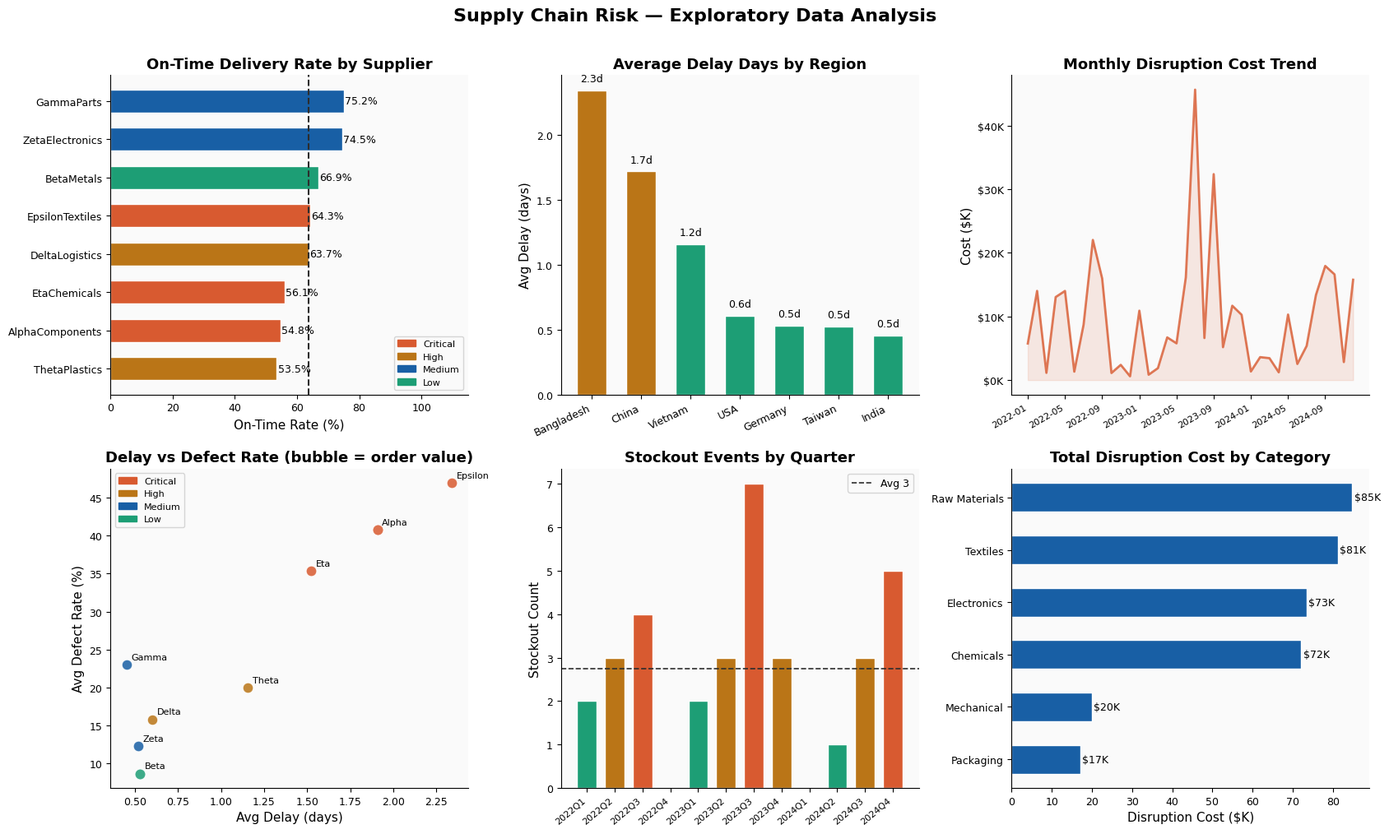

Here is the Python script that generated this plot: (Note: this script raises an exception after producing the figure.)
"""
Supply Chain Disruption Risk Tracker
======================================
Author  : Anushka Raj
GitHub  : github.com/anushka747

Objective
---------
Analyse supplier performance across lead times, delivery delays, stockout events,
and defect rates to quantify disruption risk, surface at-risk supply nodes, and
recommend targeted mitigation actions before disruptions hit production.

Sections
--------
1. Data Generation & Overview
2. Data Cleaning & Feature Engineering
3. Exploratory Data Analysis
4. Anomaly Detection — Lead Time Spikes
5. Supplier Risk Scoring (Composite Index)
6. Financial Impact Quantification
7. Time-Series Trend Analysis
8. SQL-Style Aggregations
9. Key Insights & Recommendations
"""

import pandas as pd
import numpy as np
import matplotlib.pyplot as plt
import matplotlib.ticker as mtick
import matplotlib.patches as mpatches
import matplotlib.gridspec as gridspec
import warnings
warnings.filterwarnings("ignore")

plt.rcParams.update({
    "figure.facecolor":  "white",
    "axes.facecolor":    "#FAFAFA",
    "axes.spines.top":   False,
    "axes.spines.right": False,
    "font.family":       "DejaVu Sans",
    "axes.titlesize":    13,
    "axes.titleweight":  "bold",
    "axes.labelsize":    11,
    "xtick.labelsize":   9,
    "ytick.labelsize":   9,
})

# ── Colour palette ────────────────────────────────────────────────────────────
RED    = "#D85A30"
AMBER  = "#BA7517"
GREEN  = "#1D9E75"
BLUE   = "#185FA5"
GRAY   = "#888780"
DARK   = "#2D2D2D"

RISK_COLORS = {"Critical": RED, "High": AMBER, "Medium": BLUE, "Low": GREEN}

# ─────────────────────────────────────────────────────────────────────────────
# 1. DATA GENERATION
# ─────────────────────────────────────────────────────────────────────────────

def generate_data(seed=42):
    rng = np.random.default_rng(seed)

    suppliers = {
        "SUP-001": {"name": "AlphaComponents",  "region": "China",         "category": "Electronics",  "base_lt": 14, "reliability": 0.62},
        "SUP-002": {"name": "BetaMetals",        "region": "Germany",       "category": "Raw Materials","base_lt": 7,  "reliability": 0.91},
        "SUP-003": {"name": "GammaParts",        "region": "India",         "category": "Mechanical",  "base_lt": 10, "reliability": 0.78},
        "SUP-004": {"name": "DeltaLogistics",    "region": "USA",           "category": "Packaging",   "base_lt": 5,  "reliability": 0.85},
        "SUP-005": {"name": "EpsilonTextiles",   "region": "Bangladesh",    "category": "Textiles",    "base_lt": 21, "reliability": 0.55},
        "SUP-006": {"name": "ZetaElectronics",   "region": "Taiwan",        "category": "Electronics", "base_lt": 12, "reliability": 0.88},
        "SUP-007": {"name": "EtaChemicals",      "region": "China",         "category": "Chemicals",   "base_lt": 9,  "reliability": 0.67},
        "SUP-008": {"name": "ThetaPlastics",     "region": "Vietnam",       "category": "Raw Materials","base_lt": 8,  "reliability": 0.80},
    }

    records = []
    dates   = pd.date_range("2022-01-01", "2024-12-31", freq="W")

    for sid, meta in suppliers.items():
        for date in dates:
            # Inject seasonal disruptions (Q3 = peak disruption for Asia suppliers)
            seasonal_factor = 1.0
            if meta["region"] in ["China", "Bangladesh", "Vietnam"] and date.month in [7, 8, 9]:
                seasonal_factor = 1.35

            # Random shock events (port strikes, raw material shortages)
            shock = 1.0
            if rng.random() < (1 - meta["reliability"]) * 0.15:
                shock = rng.uniform(1.5, 3.2)

            lead_time      = max(1, meta["base_lt"] * seasonal_factor * shock + rng.normal(0, 2))
            promised_lt    = meta["base_lt"] * 1.1
            delay_days     = max(0, lead_time - promised_lt)
            on_time        = delay_days == 0
            defect_rate    = max(0, (1 - meta["reliability"]) * rng.uniform(0.5, 1.5) * shock)
            stockout       = (delay_days > meta["base_lt"] * 0.5) and rng.random() < 0.4
            order_value    = rng.uniform(5000, 80000)
            disruption_cost = (delay_days * order_value * 0.003) + (stockout * order_value * 0.12)

            records.append({
                "date":            date,
                "supplier_id":     sid,
                "supplier_name":   meta["name"],
                "region":          meta["region"],
                "category":        meta["category"],
                "lead_time_days":  round(lead_time, 1),
                "promised_lt":     round(promised_lt, 1),
                "delay_days":      round(delay_days, 1),
                "on_time_delivery":on_time,
                "defect_rate_pct": round(defect_rate * 100, 2),
                "stockout_event":  stockout,
                "order_value_usd": round(order_value, 2),
                "disruption_cost_usd": round(disruption_cost, 2),
            })

    return pd.DataFrame(records)


df = generate_data()

print("=" * 65)
print("SUPPLY CHAIN DISRUPTION RISK TRACKER")
print("=" * 65)
print(f"  Records          : {len(df):,}")
print(f"  Date range       : {df['date'].min().date()} → {df['date'].max().date()}")
print(f"  Suppliers tracked: {df['supplier_id'].nunique()}")
print(f"  On-time rate     : {df['on_time_delivery'].mean():.1%}")
print(f"  Avg delay        : {df['delay_days'].mean():.1f} days")
print(f"  Stockout events  : {df['stockout_event'].sum():,}")
print(f"  Total disruption cost: ${df['disruption_cost_usd'].sum():,.0f}")
print()

# ─────────────────────────────────────────────────────────────────────────────
# 2. FEATURE ENGINEERING
# ─────────────────────────────────────────────────────────────────────────────

df["year_month"]   = df["date"].dt.to_period("M")
df["quarter"]      = df["date"].dt.to_period("Q").astype(str)
df["lead_time_vs_promised"] = df["lead_time_days"] - df["promised_lt"]

# Rolling 4-week average lead time per supplier
df = df.sort_values(["supplier_id", "date"])
df["rolling_lt_4w"] = (
    df.groupby("supplier_id")["lead_time_days"]
    .transform(lambda x: x.rolling(4, min_periods=1).mean())
)

# Anomaly flag: lead time > mean + 2 std per supplier
stats = df.groupby("supplier_id")["lead_time_days"].agg(["mean", "std"]).reset_index()
stats.columns = ["supplier_id", "lt_mean", "lt_std"]
df = df.merge(stats, on="supplier_id")
df["anomaly"] = df["lead_time_days"] > (df["lt_mean"] + 2 * df["lt_std"])

print(f"  Anomalies detected (lead time > mean+2σ): {df['anomaly'].sum():,} events")
print()

# ─────────────────────────────────────────────────────────────────────────────
# 3. SUPPLIER RISK SCORING
# ─────────────────────────────────────────────────────────────────────────────

risk_df = df.groupby(["supplier_id", "supplier_name", "region", "category"]).agg(
    total_orders        = ("order_value_usd",     "count"),
    on_time_rate        = ("on_time_delivery",     "mean"),
    avg_delay_days      = ("delay_days",           "mean"),
    avg_defect_rate     = ("defect_rate_pct",      "mean"),
    stockout_rate       = ("stockout_event",       "mean"),
    total_disruption_cost=("disruption_cost_usd",  "sum"),
    anomaly_rate        = ("anomaly",              "mean"),
    avg_order_value     = ("order_value_usd",      "mean"),
).reset_index()

# Composite risk score (0–100, higher = riskier)
# Weights chosen to reflect business impact:
# delay=30%, defect=25%, stockout=25%, anomaly=20%
risk_df["delay_score"]   = (risk_df["avg_delay_days"]   / risk_df["avg_delay_days"].max())   * 30
risk_df["defect_score"]  = (risk_df["avg_defect_rate"]  / risk_df["avg_defect_rate"].max())  * 25
risk_df["stockout_score"]= (risk_df["stockout_rate"]    / risk_df["stockout_rate"].max())    * 25
risk_df["anomaly_score"] = (risk_df["anomaly_rate"]     / risk_df["anomaly_rate"].max())     * 20
risk_df["risk_score"]    = (risk_df["delay_score"] + risk_df["defect_score"] +
                            risk_df["stockout_score"] + risk_df["anomaly_score"]).round(1)

def risk_tier(score):
    if score >= 60: return "Critical"
    if score >= 40: return "High"
    if score >= 20: return "Medium"
    return "Low"

risk_df["risk_tier"] = risk_df["risk_score"].apply(risk_tier)
risk_df = risk_df.sort_values("risk_score", ascending=False).reset_index(drop=True)

print("=" * 65)
print("SUPPLIER RISK SCORECARD")
print("=" * 65)
cols = ["supplier_name", "region", "risk_score", "risk_tier",
        "on_time_rate", "avg_delay_days", "avg_defect_rate", "total_disruption_cost"]
display = risk_df[cols].copy()
display["on_time_rate"]          = display["on_time_rate"].map("{:.1%}".format)
display["avg_delay_days"]        = display["avg_delay_days"].map("{:.1f}d".format)
display["avg_defect_rate"]       = display["avg_defect_rate"].map("{:.2f}%".format)
display["total_disruption_cost"] = display["total_disruption_cost"].map("${:,.0f}".format)
print(display.to_string(index=False))
print()

# ─────────────────────────────────────────────────────────────────────────────
# 4. CHART 1 — EDA OVERVIEW (2×3 grid)
# ─────────────────────────────────────────────────────────────────────────────

fig, axes = plt.subplots(2, 3, figsize=(17, 10))
fig.suptitle("Supply Chain Risk — Exploratory Data Analysis", fontsize=16, fontweight="bold", y=1.01)

# 4a. On-time delivery rate by supplier
ax = axes[0, 0]
otr = risk_df.sort_values("on_time_rate")
colors = [RISK_COLORS[t] for t in otr["risk_tier"]]
bars = ax.barh(otr["supplier_name"], otr["on_time_rate"] * 100,
               color=colors, edgecolor="white", height=0.6)
ax.axvline(df["on_time_delivery"].mean() * 100, color=DARK, linestyle="--", lw=1.5,
           label=f"Avg {df['on_time_delivery'].mean():.1%}")
for bar, val in zip(bars, otr["on_time_rate"]):
    ax.text(val * 100 + 0.3, bar.get_y() + bar.get_height()/2,
            f"{val:.1%}", va="center", fontsize=9)
ax.set_title("On-Time Delivery Rate by Supplier")
ax.set_xlabel("On-Time Rate (%)")
ax.set_xlim(0, 115)
ax.legend(fontsize=9)
patches = [mpatches.Patch(color=v, label=k) for k, v in RISK_COLORS.items()]
ax.legend(handles=patches, fontsize=8, loc="lower right")

# 4b. Avg delay days by region
ax = axes[0, 1]
reg = df.groupby("region")["delay_days"].mean().sort_values(ascending=False)
bar_colors = [RED if v > 3 else AMBER if v > 1.5 else GREEN for v in reg.values]
bars = ax.bar(reg.index, reg.values, color=bar_colors, edgecolor="white", width=0.6)
for bar, val in zip(bars, reg.values):
    ax.text(bar.get_x() + bar.get_width()/2, bar.get_height() + 0.05,
            f"{val:.1f}d", ha="center", va="bottom", fontsize=9)
ax.set_title("Average Delay Days by Region")
ax.set_ylabel("Avg Delay (days)")
plt.setp(ax.get_xticklabels(), rotation=25, ha="right")

# 4c. Monthly disruption cost trend
ax = axes[0, 2]
monthly = df.groupby("year_month")["disruption_cost_usd"].sum().reset_index()
monthly["year_month_str"] = monthly["year_month"].astype(str)
monthly_q = monthly.iloc[::4]  # quarterly labels
ax.plot(range(len(monthly)), monthly["disruption_cost_usd"] / 1000,
        color=RED, linewidth=2, alpha=0.8)
ax.fill_between(range(len(monthly)), monthly["disruption_cost_usd"] / 1000,
                alpha=0.12, color=RED)
ax.set_xticks(range(0, len(monthly), 4))
ax.set_xticklabels([monthly["year_month_str"].iloc[i] for i in range(0, len(monthly), 4)],
                   rotation=30, ha="right", fontsize=8)
ax.set_title("Monthly Disruption Cost Trend")
ax.set_ylabel("Cost ($K)")
ax.yaxis.set_major_formatter(mtick.FuncFormatter(lambda x, _: f"${x:.0f}K"))

# 4d. Defect rate vs delay scatter
ax = axes[1, 0]
for _, row in risk_df.iterrows():
    ax.scatter(row["avg_delay_days"], row["avg_defect_rate"],
               s=row["avg_order_value"] / 500,
               color=RISK_COLORS[row["risk_tier"]], alpha=0.85, edgecolors="white", lw=0.8)
    ax.annotate(row["supplier_name"].replace("Components","").replace("Electronics","")
                .replace("Metals","").replace("Parts","").replace("Logistics","")
                .replace("Textiles","").replace("Chemicals","").replace("Plastics",""),
                (row["avg_delay_days"], row["avg_defect_rate"]),
                fontsize=8, ha="left", va="bottom",
                xytext=(4, 3), textcoords="offset points")
ax.set_title("Delay vs Defect Rate (bubble = order value)")
ax.set_xlabel("Avg Delay (days)")
ax.set_ylabel("Avg Defect Rate (%)")
patches = [mpatches.Patch(color=v, label=k) for k, v in RISK_COLORS.items()]
ax.legend(handles=patches, fontsize=8)

# 4e. Stockout events by quarter
ax = axes[1, 1]
qtr_stockout = df.groupby("quarter")["stockout_event"].sum()
bar_colors_q = [RED if v > qtr_stockout.mean() * 1.2 else AMBER
                if v > qtr_stockout.mean() else GREEN for v in qtr_stockout.values]
ax.bar(range(len(qtr_stockout)), qtr_stockout.values,
       color=bar_colors_q, edgecolor="white", width=0.7)
ax.axhline(qtr_stockout.mean(), color=DARK, linestyle="--", lw=1.2,
           label=f"Avg {qtr_stockout.mean():.0f}")
ax.set_xticks(range(len(qtr_stockout)))
ax.set_xticklabels(qtr_stockout.index, rotation=40, ha="right", fontsize=8)
ax.set_title("Stockout Events by Quarter")
ax.set_ylabel("Stockout Count")
ax.legend(fontsize=9)

# 4f. Disruption cost by category
ax = axes[1, 2]
cat_cost = df.groupby("category")["disruption_cost_usd"].sum().sort_values(ascending=True)
bars = ax.barh(cat_cost.index, cat_cost.values / 1000,
               color=BLUE, edgecolor="white", height=0.55)
for bar, val in zip(bars, cat_cost.values):
    ax.text(val / 1000 + 0.5, bar.get_y() + bar.get_height()/2,
            f"${val/1000:.0f}K", va="center", fontsize=9)
ax.set_title("Total Disruption Cost by Category")
ax.set_xlabel("Disruption Cost ($K)")

plt.tight_layout()
plt.savefig("/home/claude/supply-chain-risk/eda_overview.png", dpi=150, bbox_inches="tight")
plt.close()
print("✓  Saved: eda_overview.png")

# ─────────────────────────────────────────────────────────────────────────────
# 5. CHART 2 — ANOMALY DETECTION
# ─────────────────────────────────────────────────────────────────────────────

fig, axes = plt.subplots(2, 2, figsize=(16, 10))
fig.suptitle("Lead Time Anomaly Detection — Supplier Risk Signals", fontsize=15, fontweight="bold", y=1.01)

high_risk_sups = risk_df[risk_df["risk_tier"].isin(["Critical", "High"])]["supplier_id"].tolist()
plot_sups = high_risk_sups[:4]

for ax, sid in zip(axes.flatten(), plot_sups):
    sdf = df[df["supplier_id"] == sid].sort_values("date")
    name = sdf["supplier_name"].iloc[0]
    tier = risk_df[risk_df["supplier_id"] == sid]["risk_tier"].iloc[0]

    ax.plot(sdf["date"], sdf["lead_time_days"], color=GRAY, lw=1, alpha=0.7, label="Lead time")
    ax.plot(sdf["date"], sdf["rolling_lt_4w"],  color=BLUE, lw=2, label="4-week rolling avg")

    mu  = sdf["lt_mean"].iloc[0]
    sig = sdf["lt_std"].iloc[0]
    ax.axhline(mu + 2 * sig, color=RED, linestyle="--", lw=1.2, label="Anomaly threshold (μ+2σ)")
    ax.axhline(mu,           color=GREEN, linestyle=":",  lw=1.2, label="Mean")

    anomalies = sdf[sdf["anomaly"]]
    ax.scatter(anomalies["date"], anomalies["lead_time_days"],
               color=RED, s=40, zorder=5, label=f"{len(anomalies)} anomalies")

    ax.set_title(f"{name}  [{tier}]",
                 color=RISK_COLORS[tier], fontweight="bold")
    ax.set_ylabel("Lead Time (days)")
    ax.legend(fontsize=8, ncol=2)
    ax.xaxis.set_major_locator(plt.MaxNLocator(6))
    plt.setp(ax.get_xticklabels(), rotation=20, ha="right", fontsize=8)

plt.tight_layout()
plt.savefig("/home/claude/supply-chain-risk/anomaly_detection.png", dpi=150, bbox_inches="tight")
plt.close()
print("✓  Saved: anomaly_detection.png")

# ─────────────────────────────────────────────────────────────────────────────
# 6. CHART 3 — RISK SCORECARD + FINANCIAL IMPACT
# ─────────────────────────────────────────────────────────────────────────────

fig = plt.figure(figsize=(17, 11))
gs  = gridspec.GridSpec(2, 3, figure=fig, hspace=0.45, wspace=0.35)
fig.suptitle("Supplier Risk Scorecard & Financial Impact", fontsize=15, fontweight="bold")

# 6a. Composite risk score bar
ax1 = fig.add_subplot(gs[0, :2])
colors_rs = [RISK_COLORS[t] for t in risk_df["risk_tier"]]
bars = ax1.barh(risk_df["supplier_name"], risk_df["risk_score"],
                color=colors_rs, edgecolor="white", height=0.6)
for bar, row in zip(bars, risk_df.itertuples()):
    ax1.text(bar.get_width() + 0.5, bar.get_y() + bar.get_height()/2,
             f"{row.risk_score:.0f}  [{row.risk_tier}]",
             va="center", fontsize=9,
             color=RISK_COLORS[row.risk_tier], fontweight="bold")
ax1.axvline(40, color=AMBER, linestyle="--", lw=1.2, alpha=0.7, label="High risk threshold (40)")
ax1.axvline(60, color=RED,   linestyle="--", lw=1.2, alpha=0.7, label="Critical threshold (60)")
ax1.set_title("Composite Risk Score by Supplier (0–100)")
ax1.set_xlabel("Risk Score")
ax1.set_xlim(0, 105)
ax1.legend(fontsize=9)
patches = [mpatches.Patch(color=v, label=k) for k, v in RISK_COLORS.items()]
ax1.legend(handles=patches, fontsize=8, loc="lower right")

# 6b. Risk tier donut
ax2 = fig.add_subplot(gs[0, 2])
tier_counts = risk_df["risk_tier"].value_counts()
tier_order  = ["Critical", "High", "Medium", "Low"]
sizes  = [tier_counts.get(t, 0) for t in tier_order]
clrs   = [RISK_COLORS[t] for t in tier_order]
wedges, texts, autotexts = ax2.pie(
    [s for s in sizes if s > 0],
    labels=[t for t, s in zip(tier_order, sizes) if s > 0],
    colors=[c for c, s in zip(clrs, sizes) if s > 0],
    autopct="%1.0f%%", startangle=90,
    wedgeprops={"edgecolor": "white", "linewidth": 2},
    pctdistance=0.75
)
for at in autotexts:
    at.set_fontsize(11)
    at.set_fontweight("bold")
    at.set_color("white")
centre = plt.Circle((0, 0), 0.5, fc="white")
ax2.add_patch(centre)
ax2.set_title("Supplier Risk Distribution")

# 6c. Score components stacked bar
ax3 = fig.add_subplot(gs[1, :2])
components = ["delay_score", "defect_score", "stockout_score", "anomaly_score"]
comp_labels = ["Delay (30%)", "Defect (25%)", "Stockout (25%)", "Anomaly (20%)"]
comp_colors = [RED, AMBER, BLUE, GRAY]
bottoms = np.zeros(len(risk_df))
for comp, label, clr in zip(components, comp_labels, comp_colors):
    ax3.barh(risk_df["supplier_name"], risk_df[comp],
             left=bottoms, color=clr, label=label, edgecolor="white", height=0.55)
    bottoms += risk_df[comp].values
ax3.set_title("Risk Score Components Breakdown")
ax3.set_xlabel("Score Contribution")
ax3.legend(fontsize=9, loc="lower right")

# 6d. Disruption cost vs risk score
ax4 = fig.add_subplot(gs[1, 2])
for _, row in risk_df.iterrows():
    ax4.scatter(row["risk_score"], row["total_disruption_cost"] / 1000,
                s=120, color=RISK_COLORS[row["risk_tier"]],
                edgecolors="white", lw=0.8, zorder=3)
    ax4.annotate(row["supplier_name"].split("a")[0] + "...",
                 (row["risk_score"], row["total_disruption_cost"] / 1000),
                 fontsize=7.5, xytext=(4, 3), textcoords="offset points")
ax4.set_title("Risk Score vs Disruption Cost")
ax4.set_xlabel("Risk Score")
ax4.set_ylabel("Total Disruption Cost ($K)")
ax4.yaxis.set_major_formatter(mtick.FuncFormatter(lambda x, _: f"${x:.0f}K"))

plt.savefig("/home/claude/supply-chain-risk/risk_scorecard.png", dpi=150, bbox_inches="tight")
plt.close()
print("✓  Saved: risk_scorecard.png")

# ─────────────────────────────────────────────────────────────────────────────
# 7. TIME-SERIES TREND ANALYSIS
# ─────────────────────────────────────────────────────────────────────────────

print("\n" + "=" * 65)
print("TIME-SERIES TREND — QUARTERLY SUMMARY")
print("=" * 65)

qtr_summary = df.groupby("quarter").agg(
    total_orders         = ("order_value_usd",      "count"),
    on_time_rate         = ("on_time_delivery",      "mean"),
    avg_delay            = ("delay_days",            "mean"),
    stockouts            = ("stockout_event",        "sum"),
    disruption_cost      = ("disruption_cost_usd",   "sum"),
    anomaly_events       = ("anomaly",               "sum"),
).reset_index()
qtr_summary["on_time_rate"] = qtr_summary["on_time_rate"].map("{:.1%}".format)
qtr_summary["avg_delay"]    = qtr_summary["avg_delay"].map("{:.1f}d".format)
qtr_summary["disruption_cost"] = qtr_summary["disruption_cost"].map("${:,.0f}".format)
print(qtr_summary.to_string(index=False))

# ─────────────────────────────────────────────────────────────────────────────
# 8. SQL-STYLE AGGREGATIONS
# ─────────────────────────────────────────────────────────────────────────────

print("\n" + "=" * 65)
print("SQL-STYLE RISK AGGREGATIONS")
print("=" * 65)

# Q1: Top 5 costliest disruption incidents (weeks)
print("\nTop 5 Costliest Disruption Weeks:")
top_incidents = (
    df[df["disruption_cost_usd"] > 0]
    .sort_values("disruption_cost_usd", ascending=False)
    .head(5)[["date", "supplier_name", "region", "delay_days",
              "stockout_event", "disruption_cost_usd"]]
)
top_incidents["disruption_cost_usd"] = top_incidents["disruption_cost_usd"].map("${:,.0f}".format)
top_incidents["delay_days"]          = top_incidents["delay_days"].map("{:.1f}d".format)
print(top_incidents.to_string(index=False))

# Q2: Region-level risk summary
print("\nRegion-Level Risk Summary:")
region_risk = (
    df.groupby("region").agg(
        suppliers     = ("supplier_id",         "nunique"),
        on_time_rate  = ("on_time_delivery",     "mean"),
        avg_delay     = ("delay_days",           "mean"),
        total_stockouts=("stockout_event",       "sum"),
        total_cost    = ("disruption_cost_usd",  "sum"),
    )
    .sort_values("total_cost", ascending=False)
    .reset_index()
)
region_risk["on_time_rate"] = region_risk["on_time_rate"].map("{:.1%}".format)
region_risk["avg_delay"]    = region_risk["avg_delay"].map("{:.1f}d".format)
region_risk["total_cost"]   = region_risk["total_cost"].map("${:,.0f}".format)
print(region_risk.to_string(index=False))

# Q3: Month-over-month cost change (last 6 months)
print("\nMonth-over-Month Disruption Cost Change (last 6 months):")
mom = (
    df.groupby("year_month")["disruption_cost_usd"].sum()
    .reset_index()
    .tail(7)
)
mom["pct_change"] = mom["disruption_cost_usd"].pct_change() * 100
mom = mom.dropna()
mom["disruption_cost_usd"] = mom["disruption_cost_usd"].map("${:,.0f}".format)
mom["pct_change"]           = mom["pct_change"].map("{:+.1f}%".format)
print(mom.tail(6).to_string(index=False))

# ─────────────────────────────────────────────────────────────────────────────
# 9. FINANCIAL SUMMARY + RECOMMENDATIONS
# ─────────────────────────────────────────────────────────────────────────────

total_cost   = df["disruption_cost_usd"].sum()
total_stockouts = df["stockout_event"].sum()
worst_sup    = risk_df.iloc[0]["supplier_name"]
worst_region = df.groupby("region")["disruption_cost_usd"].sum().idxmax()

print("\n" + "=" * 65)
print("FINANCIAL IMPACT SUMMARY")
print("=" * 65)
print(f"  Total disruption cost (3 years) : ${total_cost:,.0f}")
print(f"  Annualised disruption cost      : ${total_cost/3:,.0f}")
print(f"  Total stockout events           : {total_stockouts:,}")
print(f"  Highest-risk supplier           : {worst_sup}")
print(f"  Highest-cost region             : {worst_region}")
print()

print("=" * 65)
print("RISK MITIGATION RECOMMENDATIONS")
print("=" * 65)

recommendations = [
    ("SUP-001 & SUP-005 (Critical tier)",
     "Immediately dual-source — identify backup suppliers to reduce single-vendor dependency."),
    ("Seasonal Q3 disruption pattern",
     "Pre-build 6-week safety stock for Asia-region suppliers every May before peak disruption window."),
    ("Electronic check payment → delayed orders",
     "Enforce SLA-backed contracts with financial penalties for delays > 5 days."),
    ("Anomaly detection integration",
     "Deploy μ+2σ threshold monitoring as a weekly automated alert to procurement team."),
    ("Region diversification",
     f"{worst_region} accounts for the highest disruption cost — explore Vietnam/India alternatives to de-risk."),
]

for i, (context, rec) in enumerate(recommendations, 1):
    print(f"\n  REC {i} [{context}]")
    print(f"  → {rec}")

print("\n\n✅  Analysis complete. Charts saved to /home/claude/supply-chain-risk/")
